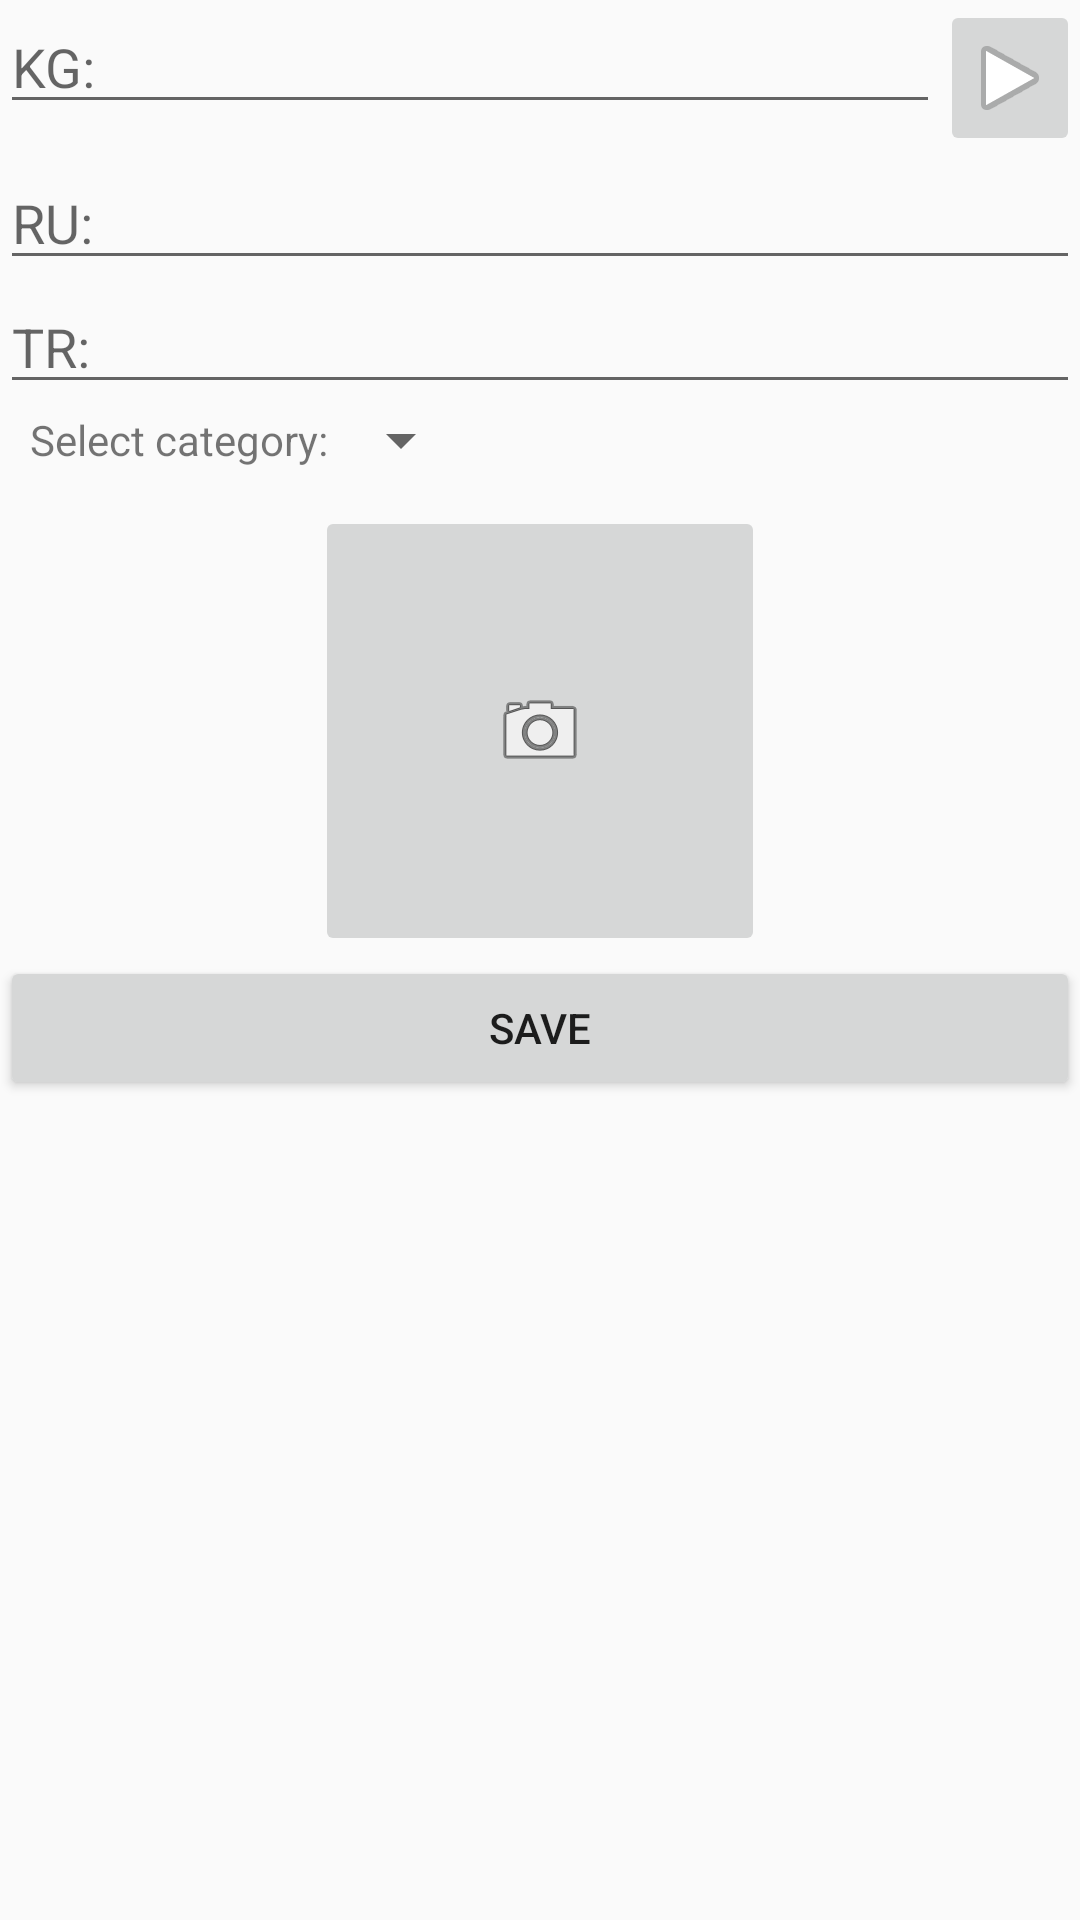

Here is an Android app screen rendered from its layout file. Give the layout XML and the strings, colors and styles it references.
<!-- AndroidManifest.xml: application theme AppTheme -->
<!-- res/layout/add_word_layout.xml -->
<?xml version="1.0" encoding="utf-8"?>
<LinearLayout xmlns:android="http://schemas.android.com/apk/res/android"
    android:orientation="vertical"
    android:layout_width="match_parent"
    android:layout_height="match_parent">
    <LinearLayout
        android:orientation="horizontal"
        android:layout_width="match_parent"
        android:layout_height="wrap_content">
        <EditText
            android:id="@+id/word"
            android:layout_width="match_parent"
            android:layout_height="wrap_content"
            android:layout_weight="5"
            android:hint="KG:"/>
        <ImageButton
            android:layout_gravity="center_vertical"
            android:id="@+id/selectSound"
            android:layout_width="wrap_content"
            android:layout_height="wrap_content"
            android:layout_weight="1"
            android:src="@android:drawable/ic_media_play"/>
    </LinearLayout>

    <EditText
        android:id="@+id/translationRU"
        android:layout_width="match_parent"
        android:layout_height="wrap_content"
        android:hint="RU:"/>
    <EditText
        android:id="@+id/translationTR"
        android:layout_width="match_parent"
        android:layout_height="wrap_content"
        android:hint="TR:"/>

    <LinearLayout
        android:layout_marginLeft="10dp"
        android:orientation="horizontal"
        android:layout_width="match_parent"
        android:layout_height="wrap_content">
        <TextView
            android:layout_gravity="center_vertical"
            android:layout_width="wrap_content"
            android:layout_height="wrap_content"
            android:text="Select category:"/>
        <Spinner
            android:id="@+id/categorySpin"
            android:layout_width="wrap_content"
            android:layout_height="wrap_content"/>
    </LinearLayout>

    <ImageButton
        android:id="@+id/selectImage"
        android:layout_width="150dp"
        android:layout_height="150dp"
        android:layout_gravity="center"
        android:layout_marginTop="10dp"
        android:src="@android:drawable/ic_menu_camera"/>
    <Button
        android:id="@+id/saveData"
        android:layout_width="match_parent"
        android:layout_height="wrap_content"
        android:text="Save"/>
</LinearLayout>
<!-- resources referenced by this layout -->
<resources>
  <style name="AppTheme" parent="Theme.AppCompat.Light.DarkActionBar">
          
          <item name="colorPrimary">@color/colorPrimary</item>
          <item name="colorPrimaryDark">@color/colorPrimaryDark</item>
          <item name="colorAccent">@color/colorAccent</item>
      </style>
  <color name="colorPrimary">#E53935</color>
  <color name="colorPrimaryDark">#C62828</color>
  <color name="colorAccent">#E53935</color>
</resources>
